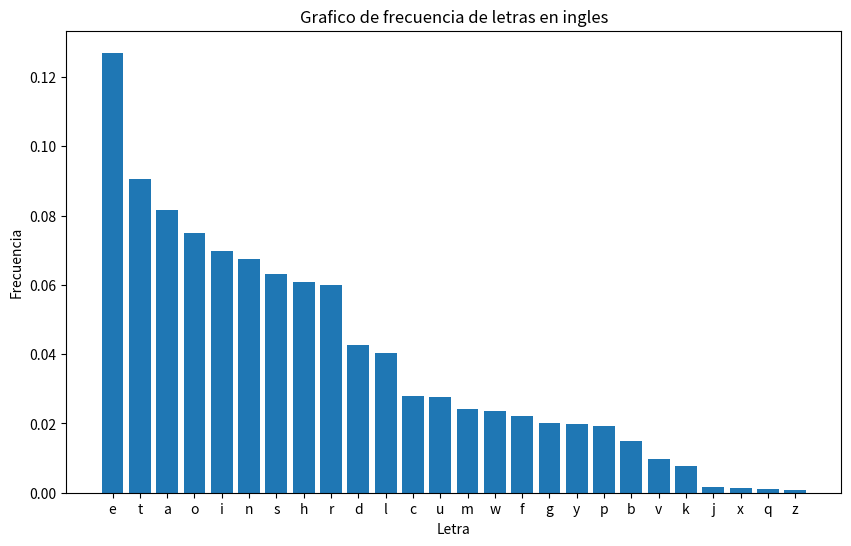

The matplotlib source for this figure:
"""
archivo con constantes utiles
"""
import matplotlib.pyplot as plt
indices = [i for i in range(27)]
abecedario = "abcdefghijklmnñopqrstuvwxyz"
indices_abecedario = {abecedario[i] : i for i in range(27)}

frecuenciasIngles = {'e': 0.12702, 't': 0.09056, 'a': 0.08167, 'o': 0.07507, 'i': 0.06966, 'n': 0.06749, 's': 0.06327, 'h': 0.06094, 'r': 0.05987, 'd': 0.04253, 'l': 0.04025, 'c': 0.02782, 'u': 0.02758, 'm': 0.02406, 'w': 0.0236, 'f': 0.02228, 'g': 0.02015, 'y': 0.01974, 'p': 0.01929, 'b': 0.01492, 'v': 0.00978, 'k': 0.00772, 'j': 0.00153, 'x': 0.0015, 'q': 0.00095, 'z': 0.00074}
frecuencias_3 = {"the": 0.0215, "for": 0.0036, "ere": 0.0027, "and": 0.0060, "tha": 0.0032, "con": 0.0026, "tio": 0.0048, "ter": 0.0029, "ted": 0.0023, "ati": 0.0036, "res": 0.0027}
frecuencias_2 = {"th": 0.0270, "on": 0.0154, "ed": 0.0111, "he": 0.0257, "an": 0.0152, "te": 0.0109, "in": 0.0194, "en": 0.0129, "ti": 0.0108, "er": 0.0180, "at": 0.0127, "or": 0.0108, "re": 0.0160, "es": 0.0115, "st": 0.0103}
letra = list(frecuenciasIngles.keys())
valor = list(frecuenciasIngles.values())
plt.figure(figsize=(10, 6))
plt.bar(letra,valor)

plt.title('Grafico de frecuencia de letras en ingles')
plt.xlabel('Letra')
plt.ylabel('Frecuencia')

plt.show()
print(frecuenciasIngles)